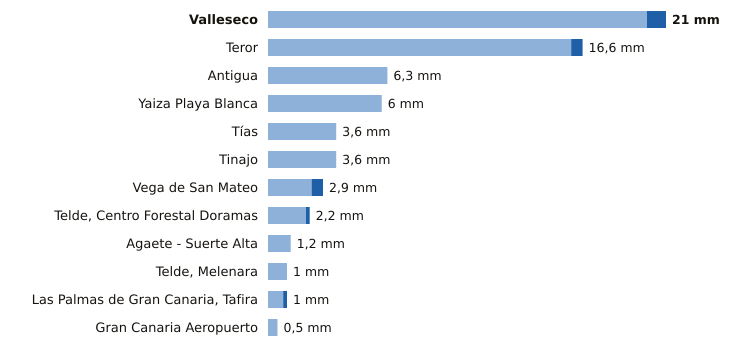

Values plotted in this chart, from the file beside it:
estacion, provincia, indicativo, mm_6_dias_anteriores, mm_hoy, mm_7_dias, horas_de_hoy
Valleseco, Las Palmas, C665T, 20.0, 1.0, 21.0, 2
Teror, Las Palmas, C656V, 16.0, 0.6, 16.6, 2
Antigua, Las Palmas, C248E, 6.3, 0.0, 6.3, 4
Yaiza Playa Blanca, Las Palmas, C019V, 6.0, 0.0, 6.0, 2
Tías, Las Palmas, C018J, 3.6, 0.0, 3.6, 2
Tinajo, Las Palmas, C048W, 3.6, 0.0, 3.6, 2
Vega de San Mateo, Las Palmas, C611E, 2.3, 0.6, 2.9, 4
Telde, Centro Forestal Doramas, Las Palmas, C648N, 2.0, 0.2, 2.2, 3
Agaete - Suerte Alta, Las Palmas, C668V, 1.2, 0.0, 1.2, 2
Telde, Melenara, Las Palmas, C649R, 1.0, 0.0, 1.0, 3
Las Palmas de Gran Canaria, Tafira, Las Palmas, C658X, 0.8, 0.2, 1.0, 4
Gran Canaria Aeropuerto, Las Palmas, C649I, 0.5, 0.0, 0.5, 4
